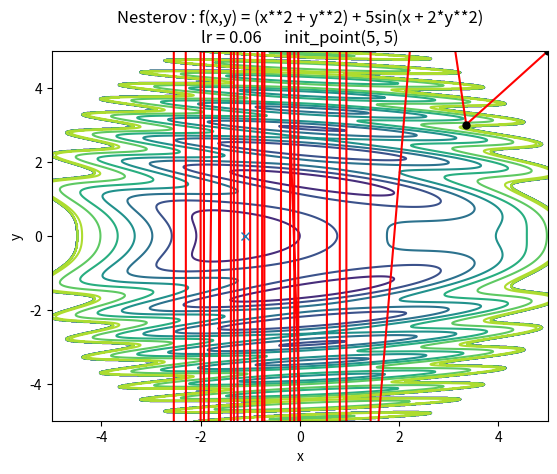

Reproduce this figure in Python.
import numpy as np
import sys
import os
import matplotlib.pyplot as plt

class Nesterov:
    
    def __init__(self, lr=0.01, momentum=0.9):
        self.lr = lr
        self.momentum = momentum
        self.v = None
        
    def update(self, params, grads):
        if self.v is None:
            self.v = {}
            for key, val in params.items():
                self.v[key] = np.zeros_like(val)
            
        for key in params.keys():
            self.v[key] *= self.momentum
            self.v[key] -= self.lr * grads[key]
            params[key] += self.momentum * self.momentum * self.v[key]
            params[key] -= (1 + self.momentum) * self.lr * grads[key]

# def f(x, y):
#     return (x**2 + y**2) + 5*np.sin(x + y**2)

# def df(x, y):
#     return 2*x + 5*np.cos(x + y**2), 2*y + 10*y*np.cos(x + y**2)

def f(x, y):
    return (x**2 + y**2) + 5*np.sin(x + 2*y**2)

def df(x, y):
    return 2*x + 5*np.cos(x + 2*y**2), 2*y + 20*y*np.cos(x + 2*y**2)        
    
init_pos = (5.0, 5.0)
params = {}
params['x'], params['y'] = init_pos[0], init_pos[1]
grads = {}
grads['x'], grads['y'] = 0.0, 0.0

opt = Nesterov(lr = 0.06)

x_history = []
y_history = []
x_dot = []
y_dot = []
params['x'], params['y'] = init_pos[0], init_pos[1]

norm_1 = 0
norm_2 = 0
dis = 0
dis_2 = 0

opt_x = -1.11
opt_y = 0

x_dot.append(init_pos[0])
y_dot.append(init_pos[1])

for i in range(50):
    x_history.append(params['x'])
    y_history.append(params['y'])
    
    grads['x'], grads['y'] = df(params['x'], params['y'])
    opt.update(params, grads)
    
    dis += ((params['x'] - opt_x) ** 2 + (params['y'] - opt_y) ** 2) ** (1/2)
    dis_2 += dis ** 2
    
    if i % 5 == 0:
        x_dot.append(params['x'])
        y_dot.append(params['y'])

norm_1 = dis
norm_2 = dis ** (1/2)
print("1norm = ", norm_1)
print("2norm = ", norm_2)        

x_dot.append(x_history[-1])
y_dot.append(y_history[-1])        

x = np.arange(-10, 10, 0.01)
y = np.arange(-10, 10, 0.01)

X, Y = np.meshgrid(x, y)
Z = f(X, Y)

mask = Z > 25 
Z[mask] = 0

plt.contour(X, Y, Z)
plt.plot(x_history, y_history, '-', color='red')  # 전체 최적화 경로를 선으로 이어줌
plt.plot(x_dot, y_dot, 'o', color = "black", markersize = 5)
plt.ylim(-5, 5)
plt.xlim(-5, 5)
plt.plot(-1.11, 0, 'x')
plt.title("Nesterov : f(x,y) = (x**2 + y**2) + 5sin(x + 2*y**2)\nlr = 0.06      init_point(5, 5)")
plt.xlabel("x")
plt.ylabel("y")
print(f"x_history[-1]: {x_history[-1]:.4f}, y_history[-1]: {y_history[-1]:.4f}")
plt.show()
